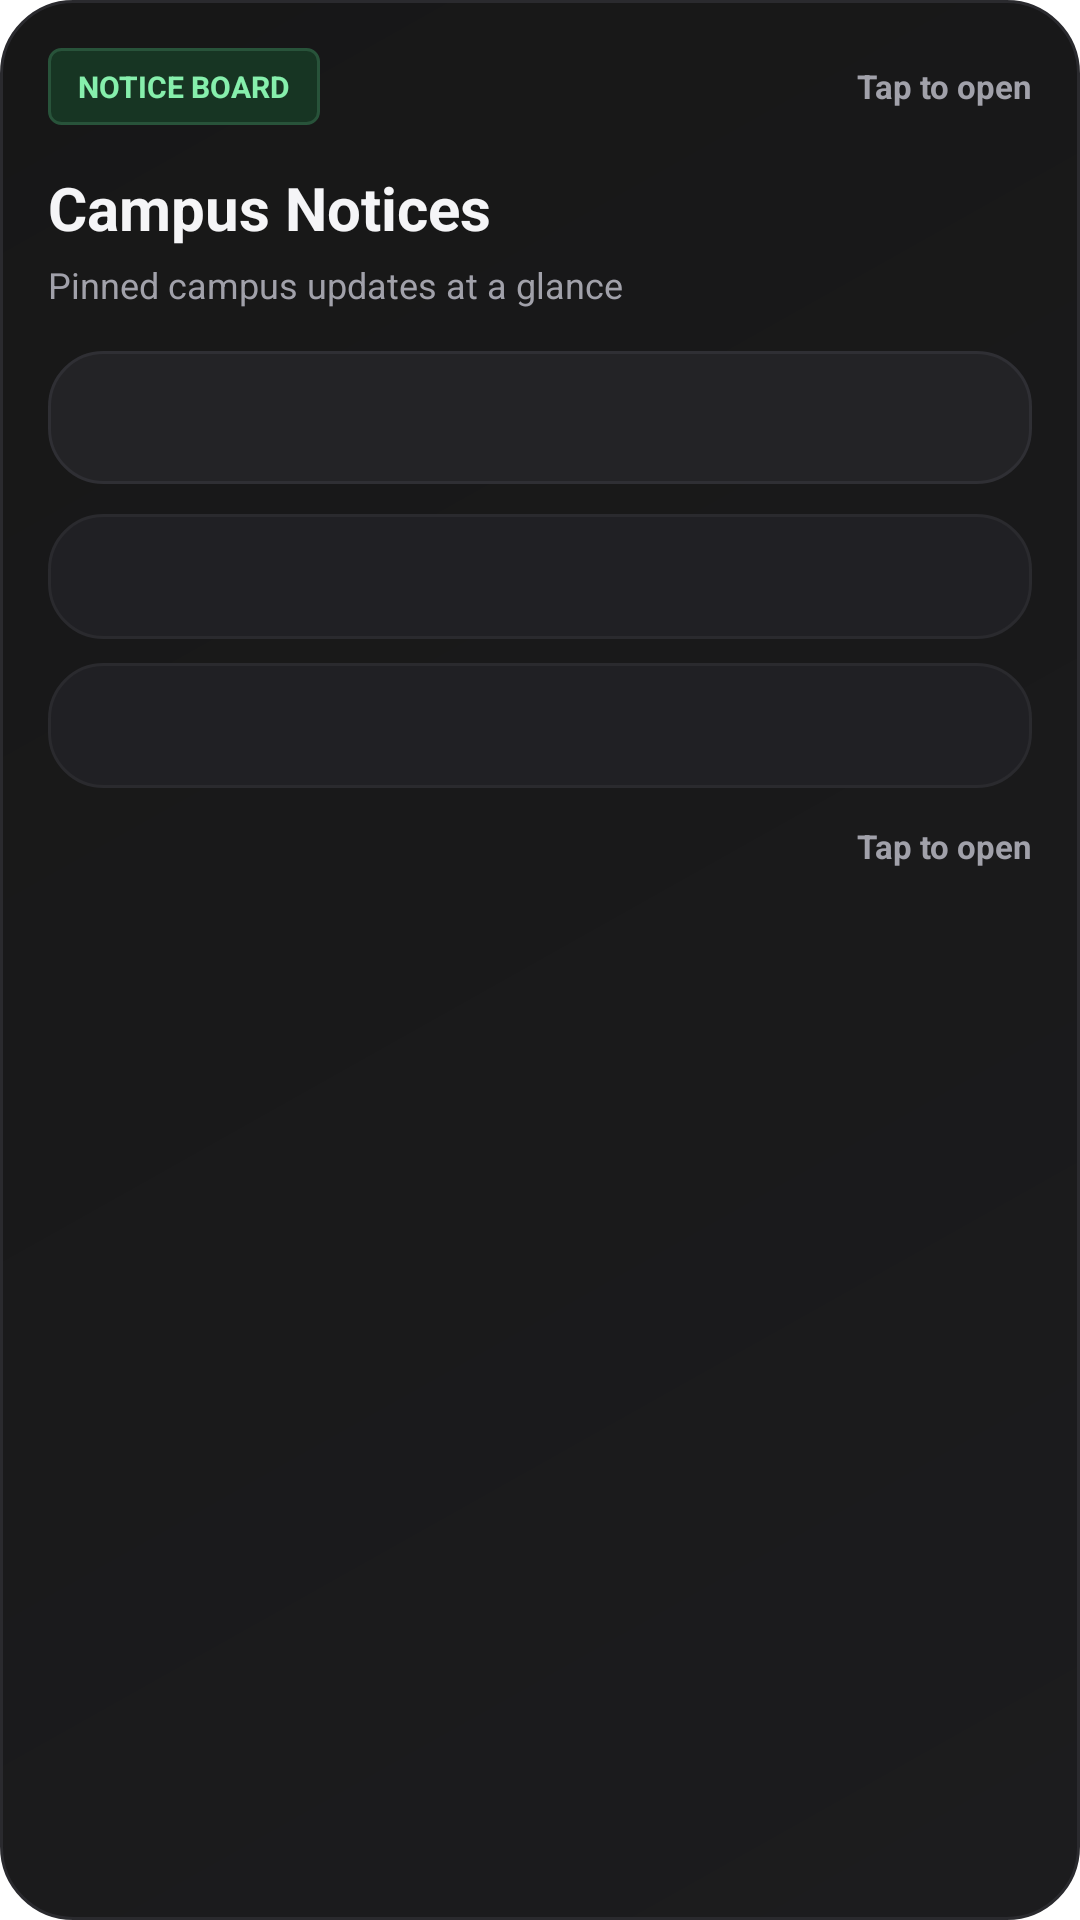

Reconstruct the res/layout file that produces this screen, plus the resources it refers to.
<!-- AndroidManifest.xml: fallback theme Theme.MaterialComponents.DayNight.NoActionBar -->
<!-- res/layout/notices_widget_layout.xml -->
<?xml version="1.0" encoding="utf-8"?>
<LinearLayout xmlns:android="http://schemas.android.com/apk/res/android"
    android:id="@+id/widget_container"
    android:layout_width="match_parent"
    android:layout_height="wrap_content"
    android:background="@drawable/widget_notice_board_background"
    android:orientation="vertical"
    android:padding="16dp">

    <LinearLayout
        android:layout_width="match_parent"
        android:layout_height="wrap_content"
        android:gravity="center_vertical"
        android:orientation="horizontal">

        <TextView
            android:id="@+id/widget_chip"
            android:layout_width="wrap_content"
            android:layout_height="wrap_content"
            android:background="@drawable/widget_notice_tape_background"
            android:paddingStart="10dp"
            android:paddingTop="6dp"
            android:paddingEnd="10dp"
            android:paddingBottom="6dp"
            android:text="@string/widget_chip_label_notices"
            android:textAllCaps="true"
            android:textColor="@color/widget_notice_chip_text"
            android:textSize="@dimen/widget_chip_text_size"
            android:textStyle="bold" />

        <TextView
            android:id="@+id/widget_hint"
            android:layout_width="0dp"
            android:layout_height="wrap_content"
            android:layout_weight="1"
            android:gravity="end"
            android:text="@string/widget_hint_open"
            android:textColor="@color/widget_notice_hint_text"
            android:textSize="@dimen/widget_hint_text_size"
            android:textStyle="bold" />
    </LinearLayout>

    <TextView
        android:id="@+id/widget_title"
        android:layout_width="match_parent"
        android:layout_height="wrap_content"
        android:layout_marginTop="14dp"
        android:ellipsize="end"
        android:maxLines="1"
        android:text="@string/widget_title_campus_notices"
        android:textColor="@color/widget_notice_heading_text"
        android:textSize="@dimen/widget_title_text_size"
        android:textStyle="bold" />

    <TextView
        android:id="@+id/widget_subtitle"
        android:layout_width="match_parent"
        android:layout_height="wrap_content"
        android:layout_marginTop="4dp"
        android:ellipsize="end"
        android:maxLines="2"
        android:text="@string/widget_subtitle_notices_default"
        android:textColor="@color/widget_notice_supporting_text"
        android:textSize="@dimen/widget_subtitle_text_size" />

    <LinearLayout
        android:id="@+id/widget_list_container"
        android:layout_width="match_parent"
        android:layout_height="wrap_content"
        android:layout_marginTop="14dp"
        android:orientation="vertical">

        <TextView
            android:id="@+id/widget_item_1"
            style="@style/WidgetNoticeFeatureItem"
            android:textStyle="bold" />

        <TextView
            android:id="@+id/widget_item_2"
            style="@style/WidgetNoticeItem"
            android:layout_marginTop="10dp" />

        <TextView
            android:id="@+id/widget_item_3"
            style="@style/WidgetNoticeItem"
            android:layout_marginTop="8dp" />
    </LinearLayout>

    <TextView
        android:id="@+id/widget_empty_message"
        android:layout_width="match_parent"
        android:layout_height="wrap_content"
        android:layout_marginTop="14dp"
        android:background="@drawable/widget_notice_paper_background"
        android:gravity="center"
        android:paddingStart="14dp"
        android:paddingTop="18dp"
        android:paddingEnd="14dp"
        android:paddingBottom="18dp"
        android:text="@string/widget_empty_notices"
        android:textColor="@color/widget_notice_supporting_text"
        android:textSize="@dimen/widget_item_text_size"
        android:visibility="gone" />

    <TextView
        android:layout_width="match_parent"
        android:layout_height="wrap_content"
        android:layout_marginTop="12dp"
        android:gravity="end"
        android:text="@string/widget_hint_open"
        android:textColor="@color/widget_notice_hint_text"
        android:textSize="11sp"
        android:textStyle="bold" />
</LinearLayout>
<!-- resources referenced by this layout -->
<resources>
  <color name="widget_notice_chip_text">#86EFAC</color>
  <color name="widget_notice_heading_text">#F5F5F7</color>
  <color name="widget_notice_hint_text">#A1A1AA</color>
  <color name="widget_notice_supporting_text">#A1A1AA</color>
  <dimen name="widget_chip_text_size">10sp</dimen>
  <dimen name="widget_hint_text_size">11sp</dimen>
  <dimen name="widget_item_text_size">13sp</dimen>
  <dimen name="widget_subtitle_text_size">12sp</dimen>
  <dimen name="widget_title_text_size">20sp</dimen>
  <!-- drawable widget_notice_board_background (drawable) -->
  <?xml version="1.0" encoding="utf-8"?>
  <shape xmlns:android="http://schemas.android.com/apk/res/android"
      android:shape="rectangle">
      <gradient
          android:angle="135"
          android:endColor="@color/widget_notice_board_bottom"
          android:startColor="@color/widget_notice_board_top" />
      <corners android:radius="24dp" />
      <stroke
          android:width="1dp"
          android:color="@color/widget_notice_board_stroke" />
  </shape>
  <!-- drawable widget_notice_paper_background (drawable) -->
  <?xml version="1.0" encoding="utf-8"?>
  <shape xmlns:android="http://schemas.android.com/apk/res/android"
      android:shape="rectangle">
      <solid android:color="@color/widget_notice_paper_background" />
      <corners android:radius="18dp" />
      <stroke
          android:width="1dp"
          android:color="@color/widget_notice_paper_stroke" />
  </shape>
  <!-- drawable widget_notice_tape_background (drawable) -->
  <?xml version="1.0" encoding="utf-8"?>
  <shape xmlns:android="http://schemas.android.com/apk/res/android"
      android:shape="rectangle">
      <solid android:color="@color/widget_notice_tape_color" />
      <corners android:radius="4dp" />
      <stroke
          android:width="1dp"
          android:color="@color/widget_notice_tape_stroke" />
  </shape>
  <string name="widget_chip_label_notices">Notice Board</string>
  <string name="widget_empty_notices">No recent notices yet. Tap to open StudyShare.</string>
  <string name="widget_hint_open">Tap to open</string>
  <string name="widget_subtitle_notices_default">Pinned campus updates at a glance</string>
  <string name="widget_title_campus_notices">Campus Notices</string>
  <style name="WidgetNoticeFeatureItem" parent="@style/WidgetNoticeItem">
          <item name="android:background">@drawable/widget_notice_paper_background</item>
          <item name="android:maxLines">2</item>
          <item name="android:textColor">@color/widget_notice_heading_text</item>
          <item name="android:textSize">15sp</item>
      </style>
  <color name="widget_notice_board_bottom">#171717</color>
  <color name="widget_notice_board_top">#1C1C1E</color>
  <color name="widget_notice_board_stroke">#2A2A2E</color>
  <color name="widget_notice_paper_background">#232326</color>
  <color name="widget_notice_paper_stroke">#2F2F34</color>
  <color name="widget_notice_tape_color">#173523</color>
  <color name="widget_notice_tape_stroke">#28533A</color>
  <!-- drawable widget_notice_item_background (drawable) -->
  <?xml version="1.0" encoding="utf-8"?>
  <shape xmlns:android="http://schemas.android.com/apk/res/android"
      android:shape="rectangle">
      <solid android:color="@color/widget_notice_item_background" />
      <corners android:radius="18dp" />
      <stroke
          android:width="1dp"
          android:color="@color/widget_surface_stroke" />
  </shape>
  <color name="widget_notice_item_text">#F4F4F5</color>
  <color name="widget_notice_item_background">#202024</color>
  <color name="widget_surface_stroke">#2A2A2E</color>
</resources>
